The GitHub repository stefan-alex02/UBB-Y3-AI-Research contains a labelled image folder "GCD" with 7 categories: cumulus, altocumulus, cirrus, clear sky, stratocumulus, cumulonimbus, mixed clouds. Examples follow, each with its label.

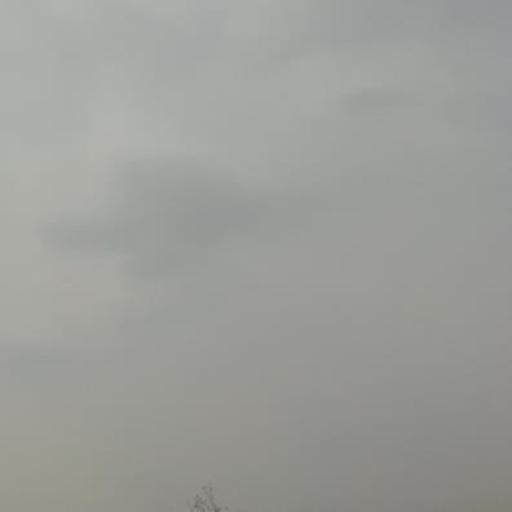
Label: stratocumulus

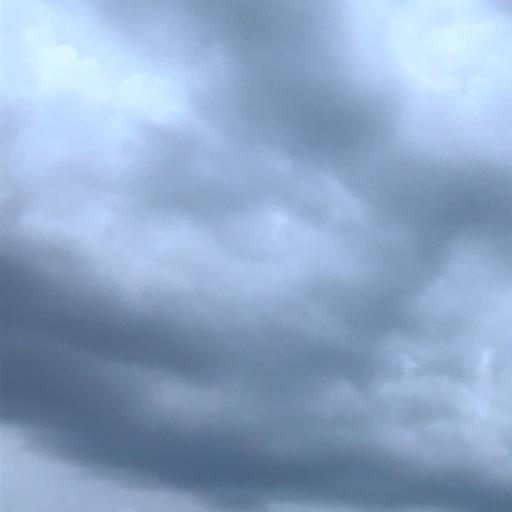
Label: cumulonimbus

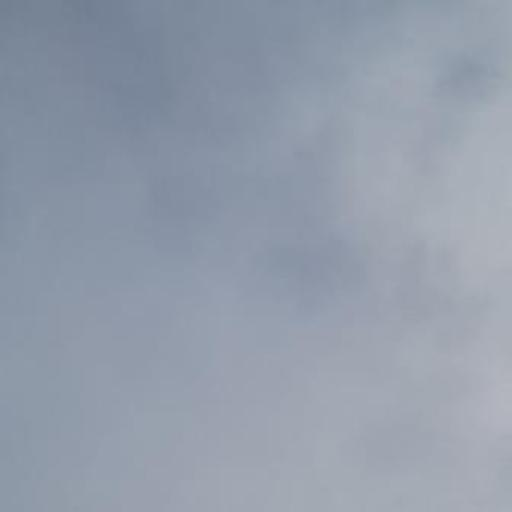
Label: cirrus

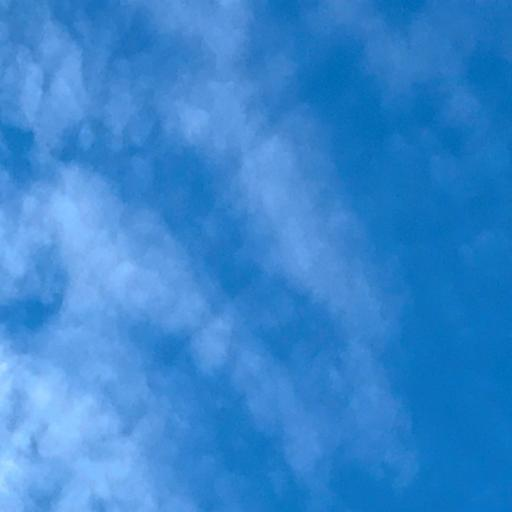
Label: altocumulus

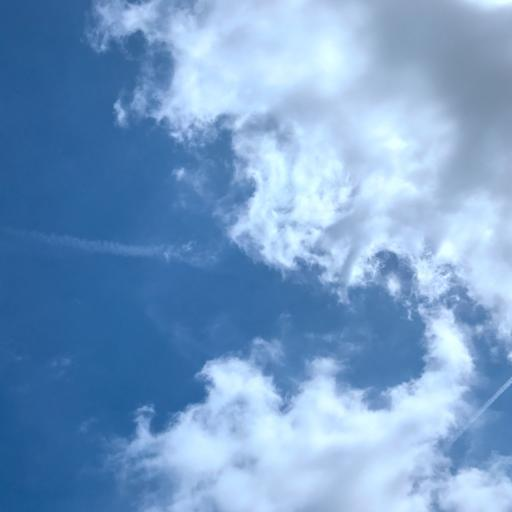
Label: cumulus

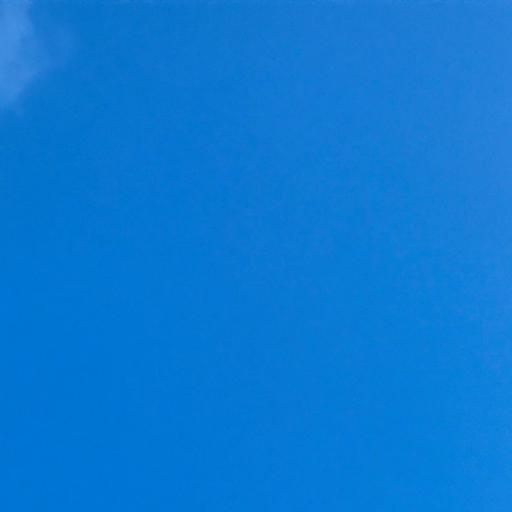
Label: clear sky
